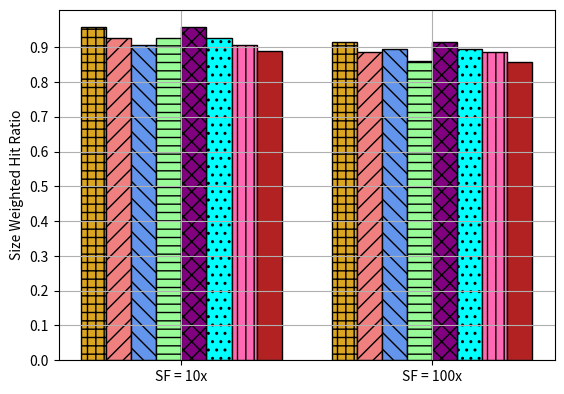

This figure's Python source:
import matplotlib.pyplot as plt
import numpy as np
from mpl_toolkits.axes_grid1 import host_subplot
import matplotlib.colors as mcolors

sf = [ 'SF = 10x', 'SF = 100x']

ind = np.arange(len(sf))  # the x locations for the groups
width = 0.10  # the width of the bars

#Slowdown of 1

hr_opt_wmfu =   [ 0.824181, 0.725629]
hr_owlfu_wmfu =   [ 0.737873, 0.674953]
hr_lru_wmfu =     [ 0.721148, 0.687144]
hr_random_wmfu =  [ 0.677436, 0.583817] 
hr_opt_owmfu =  [ 0.825234, 0.739224]
hr_owlfu_owmfu =  [ 0.741261, 0.693476]
hr_lru_owmfu =    [ 0.725866, 0.705787]
hr_random_owmfu = [ 0.681026, 0.610689] 

import matplotlib.pyplot as plt

ax1 = host_subplot(111)

rects0 = ax1.bar(ind - 3.5*width, hr_opt_wmfu, width,
                label='OPT+WMFU', color='goldenrod', edgecolor='black',hatch='++')#, color='red')
rects1 = ax1.bar(ind - 2.5*width, hr_owlfu_wmfu, width,
                label='OWLFU+WMFU', color='lightcoral', edgecolor='black',hatch='//')#, color='red')
rects2 = ax1.bar(ind - 1.5*width, hr_lru_wmfu, width,
                label='LRU+WMFU', color='cornflowerblue', edgecolor='black', hatch="\\\\")#, color='blue')
rects3 = ax1.bar(ind - width/2, hr_random_wmfu, width,
                label='Random+WMFU',  edgecolor='black', color='palegreen',hatch="--")#, color='green')
rects4 = ax1.bar(ind + 1.5*width, hr_owlfu_owmfu, width,
                label='OWLFU+OWMFU', edgecolor='black', color='cyan',hatch="..")#, color='red')
rects5 = ax1.bar(ind + 2.5*width, hr_lru_owmfu, width,
                label='LRU+OWMFU', edgecolor='black', color='hotpink',hatch="||")#, color='blue')
rects6 = ax1.bar(ind + 3.5*width, hr_random_owmfu, width,
                label='Random+OWMFU', edgecolor='black', color='firebrick')#, color='green')
rects6 = ax1.bar(ind + width/2, hr_opt_owmfu, width,
                label='OPT+OWMFU', edgecolor='black', color='purple',hatch="Xx")#, color='green')

plt.legend(loc='upper center', bbox_to_anchor=(1.2, 0.5),
          ncol=1, fancybox=True, prop={'size': 9} )
ax1.tick_params(axis ='x', which ='both')#, rotation = 45.0) 
#plt.xticks(cache_size,cache_size)
plt.grid(True, axis='both')
#ax1.set_yticks(np.arange(0, hr_owlfu[7]+0.05, 0.1))
ax1.set_yticks(np.arange(0, 0.75, 0.1))

ax1.set_xticks(ind)
ax1.set_xticklabels(sf)

#ax1.set_xlabel('Cache Size [Entries]')
ax1.set_ylabel('Hit Ratio')

#ax1.set_xtick(np.arrage(len(cache_size)))

##Adjust label
plt.gcf().subplots_adjust(bottom=0.15)

plt.savefig("promo.pdf", bbox_inches = 'tight', pad_inches = 0.0)
plt.clf()
#plt.show()

hr_opt_wmfu =   [ 0.959496, 0.915525]
hr_owlfu_wmfu =   [ 0.925914, 0.887363]
hr_lru_wmfu =     [ 0.907204, 0.895346]
hr_random_wmfu =  [ 0.925914, 0.86013] 
hr_opt_owmfu =  [ 0.95951, 0.91424]
hr_owlfu_owmfu =  [ 0.926508, 0.89452]
hr_lru_owmfu =    [ 0.907254, 0.887334]
hr_random_owmfu = [ 0.890574, 0.856564] 

import matplotlib.pyplot as plt

ax1 = host_subplot(111)

rects0 = ax1.bar(ind - 3.5*width, hr_opt_wmfu, width,
                label='OPT+WMFU', color='goldenrod', edgecolor='black',hatch='++')#, color='red')
rects1 = ax1.bar(ind - 2.5*width, hr_owlfu_wmfu, width,
                label='OWLFU+WMFU', color='lightcoral', edgecolor='black',hatch='//')#, color='red')
rects2 = ax1.bar(ind - 1.5*width, hr_lru_wmfu, width,
                label='LRU+WMFU', color='cornflowerblue', edgecolor='black', hatch="\\\\")#, color='blue')
rects3 = ax1.bar(ind - width/2, hr_random_wmfu, width,
                label='Random+WMFU',  edgecolor='black', color='palegreen',hatch="--")#, color='green')
rects4 = ax1.bar(ind + 1.5*width, hr_owlfu_owmfu, width,
                label='OWLFU+OWMFU', edgecolor='black', color='cyan',hatch="..")#, color='red')
rects5 = ax1.bar(ind + 2.5*width, hr_lru_owmfu, width,
                label='LRU+OWMFU', edgecolor='black', color='hotpink',hatch="||")#, color='blue')
rects6 = ax1.bar(ind + 3.5*width, hr_random_owmfu, width,
                label='Random+OWMFU', edgecolor='black', color='firebrick')#, color='green')
rects6 = ax1.bar(ind + width/2, hr_opt_owmfu, width,
                label='OPT+OWMFU', edgecolor='black', color='purple',hatch="xx")#, color='green')

#plt.legend(loc='upper center', bbox_to_anchor=(0.5, 1.20),
#          ncol=3, fancybox=True, prop={'size': 9} )
ax1.tick_params(axis ='x', which ='both')#, rotation = 45.0) 
#plt.xticks(cache_size,cache_size)
plt.grid(True, axis='both')
#ax1.set_yticks(np.arange(0, hr_owlfu[7]+0.05, 0.1))
ax1.set_yticks(np.arange(0, 0.95, 0.1))

ax1.set_xticks(ind)
ax1.set_xticklabels(sf)

#ax1.set_xlabel('Cache Size [Entries]')
ax1.set_ylabel('Size Weighted Hit Ratio')

#ax1.set_xtick(np.arrage(len(cache_size)))

##Adjust label
plt.gcf().subplots_adjust(bottom=0.15)

plt.savefig("promo_weighted.pdf", bbox_inches = 'tight', pad_inches = 0.0)

